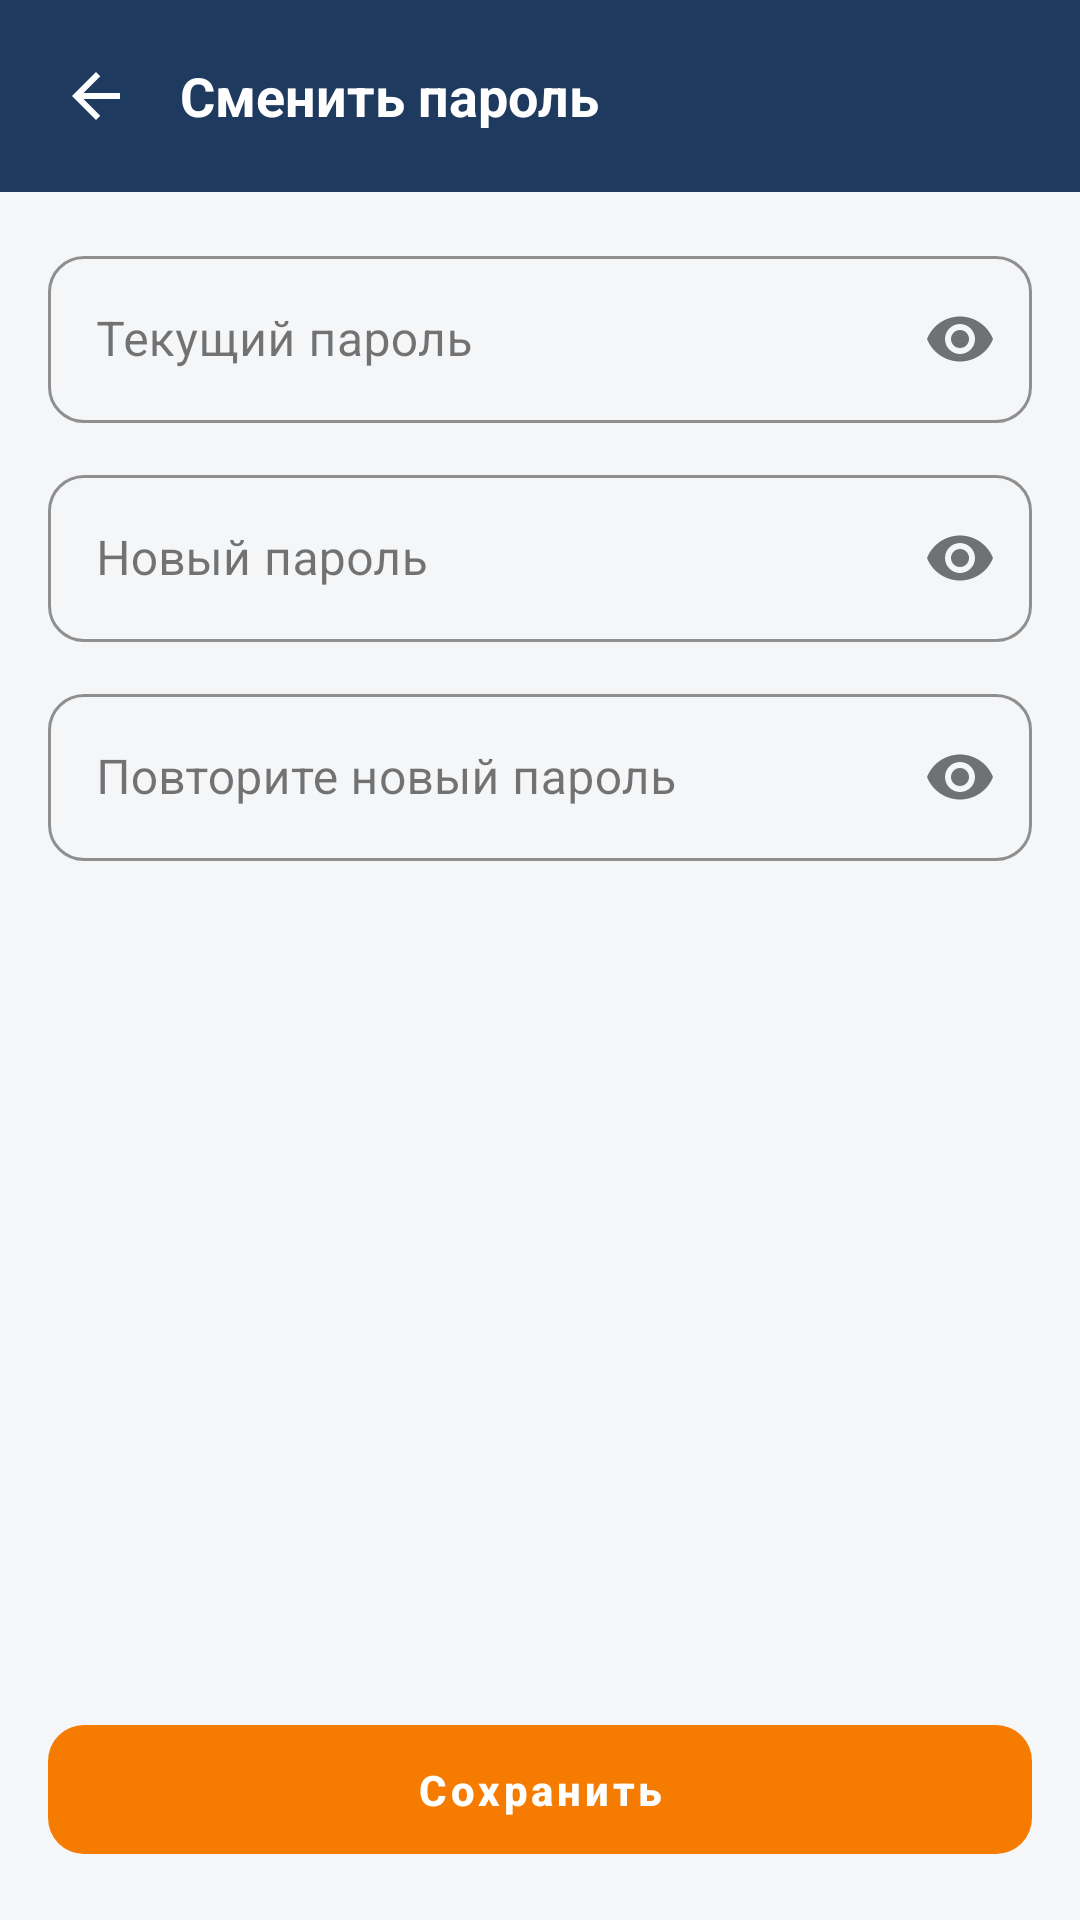

This screen was rendered from an Android layout file. Write that file and the resources it references.
<!-- AndroidManifest.xml: application theme Theme.StroyKrep -->
<!-- res/layout/fragment_change_password.xml -->
<?xml version="1.0" encoding="utf-8"?>
<LinearLayout xmlns:android="http://schemas.android.com/apk/res/android"
    xmlns:app="http://schemas.android.com/apk/res-auto"
    android:layout_width="match_parent"
    android:layout_height="match_parent"
    android:orientation="vertical"
    android:background="@color/bg">

    <LinearLayout
        android:layout_width="match_parent"
        android:layout_height="wrap_content"
        android:background="@color/brand_primary"
        android:orientation="horizontal"
        android:padding="@dimen/space_m"
        android:gravity="center_vertical">

        <ImageButton
            android:id="@+id/btnBack"
            android:layout_width="40dp"
            android:layout_height="40dp"
            android:background="?attr/selectableItemBackgroundBorderless"
            android:src="@drawable/ic_arrow_back"
            android:tint="@color/white" />

        <TextView
            android:layout_width="0dp"
            android:layout_height="wrap_content"
            android:layout_weight="1"
            android:layout_marginStart="@dimen/space_s"
            android:text="@string/profile_change_password"
            android:textColor="@color/white"
            android:textSize="18sp"
            android:textStyle="bold" />
    </LinearLayout>

    <ScrollView
        android:layout_width="match_parent"
        android:layout_height="0dp"
        android:layout_weight="1">

        <LinearLayout
            android:layout_width="match_parent"
            android:layout_height="wrap_content"
            android:orientation="vertical"
            android:padding="@dimen/space_l">

            <com.google.android.material.textfield.TextInputLayout
                android:id="@+id/tilOld"
                android:layout_width="match_parent"
                android:layout_height="wrap_content"
                android:hint="@string/cp_old"
                app:passwordToggleEnabled="true"
                style="@style/Widget.StroyKrep.TextInputLayout">
                <com.google.android.material.textfield.TextInputEditText
                    android:id="@+id/editOld"
                    android:layout_width="match_parent"
                    android:layout_height="wrap_content"
                    android:inputType="textPassword" />
            </com.google.android.material.textfield.TextInputLayout>

            <com.google.android.material.textfield.TextInputLayout
                android:id="@+id/tilNew"
                android:layout_width="match_parent"
                android:layout_height="wrap_content"
                android:layout_marginTop="@dimen/space_m"
                android:hint="@string/cp_new"
                app:passwordToggleEnabled="true"
                style="@style/Widget.StroyKrep.TextInputLayout">
                <com.google.android.material.textfield.TextInputEditText
                    android:id="@+id/editNew"
                    android:layout_width="match_parent"
                    android:layout_height="wrap_content"
                    android:inputType="textPassword" />
            </com.google.android.material.textfield.TextInputLayout>

            <com.google.android.material.textfield.TextInputLayout
                android:id="@+id/tilNew2"
                android:layout_width="match_parent"
                android:layout_height="wrap_content"
                android:layout_marginTop="@dimen/space_m"
                android:hint="@string/cp_new_repeat"
                app:passwordToggleEnabled="true"
                style="@style/Widget.StroyKrep.TextInputLayout">
                <com.google.android.material.textfield.TextInputEditText
                    android:id="@+id/editNew2"
                    android:layout_width="match_parent"
                    android:layout_height="wrap_content"
                    android:inputType="textPassword" />
            </com.google.android.material.textfield.TextInputLayout>
        </LinearLayout>
    </ScrollView>

    <com.google.android.material.button.MaterialButton
        android:id="@+id/btnSave"
        android:layout_width="match_parent"
        android:layout_height="wrap_content"
        android:layout_margin="@dimen/space_l"
        android:text="@string/cp_save"
        style="@style/Widget.StroyKrep.Button" />
</LinearLayout>
<!-- resources referenced by this layout -->
<resources>
  <color name="bg">#F5F6F8</color>
  <color name="brand_primary">#1E3A5F</color>
  <color name="white">#FFFFFFFF</color>
  <dimen name="space_l">16dp</dimen>
  <dimen name="space_m">12dp</dimen>
  <dimen name="space_s">8dp</dimen>
  <!-- drawable ic_arrow_back (drawable) -->
  <vector xmlns:android="http://schemas.android.com/apk/res/android"
      android:width="24dp" android:height="24dp"
      android:viewportWidth="24" android:viewportHeight="24"
      android:tint="@color/text_primary">
      <path android:fillColor="#FF000000"
          android:pathData="M20,11H7.83l5.59,-5.59L12,4l-8,8 8,8 1.41,-1.41L7.83,13H20z" />
  </vector>
  <string name="cp_new">Новый пароль</string>
  <string name="cp_new_repeat">Повторите новый пароль</string>
  <string name="cp_old">Текущий пароль</string>
  <string name="cp_save">Сохранить</string>
  <string name="profile_change_password">Сменить пароль</string>
  <style name="Widget.StroyKrep.Button" parent="Widget.MaterialComponents.Button">
          <item name="backgroundTint">@color/brand_accent</item>
          <item name="cornerRadius">12dp</item>
          <item name="android:textAllCaps">false</item>
          <item name="android:textStyle">bold</item>
          <item name="android:paddingTop">12dp</item>
          <item name="android:paddingBottom">12dp</item>
          <item name="android:stateListAnimator">@animator/btn_state_list_animator</item>
      </style>
  <style name="Widget.StroyKrep.TextInputLayout" parent="Widget.MaterialComponents.TextInputLayout.OutlinedBox">
          <item name="boxStrokeColor">@color/brand_primary</item>
          <item name="hintTextColor">@color/brand_primary</item>
          <item name="boxCornerRadiusTopStart">12dp</item>
          <item name="boxCornerRadiusTopEnd">12dp</item>
          <item name="boxCornerRadiusBottomStart">12dp</item>
          <item name="boxCornerRadiusBottomEnd">12dp</item>
      </style>
  <style name="Theme.StroyKrep" parent="Theme.MaterialComponents.Light.NoActionBar">
          <item name="colorPrimary">@color/brand_primary</item>
          <item name="colorPrimaryVariant">@color/brand_primary_dark</item>
          <item name="colorOnPrimary">@color/white</item>
  
          <item name="colorSecondary">@color/brand_accent</item>
          <item name="colorSecondaryVariant">@color/brand_accent_dark</item>
          <item name="colorOnSecondary">@color/white</item>
  
          <item name="android:colorBackground">@color/bg</item>
          <item name="colorSurface">@color/surface</item>
          <item name="colorOnSurface">@color/text_primary</item>
          <item name="colorError">@color/error</item>
  
          <item name="android:statusBarColor" tools:targetApi="l">@color/brand_primary_dark</item>
          <item name="android:windowLightStatusBar" tools:targetApi="m">false</item>
  
          <item name="materialButtonStyle">@style/Widget.StroyKrep.Button</item>
          <item name="textInputStyle">@style/Widget.StroyKrep.TextInputLayout</item>
      </style>
  <color name="text_primary">#1A1A1A</color>
  <color name="brand_accent">#F57C00</color>
  <color name="brand_primary_dark">#142943</color>
  <color name="brand_accent_dark">#E65100</color>
  <color name="surface">#FFFFFFFF</color>
  <color name="error">#D32F2F</color>
</resources>
